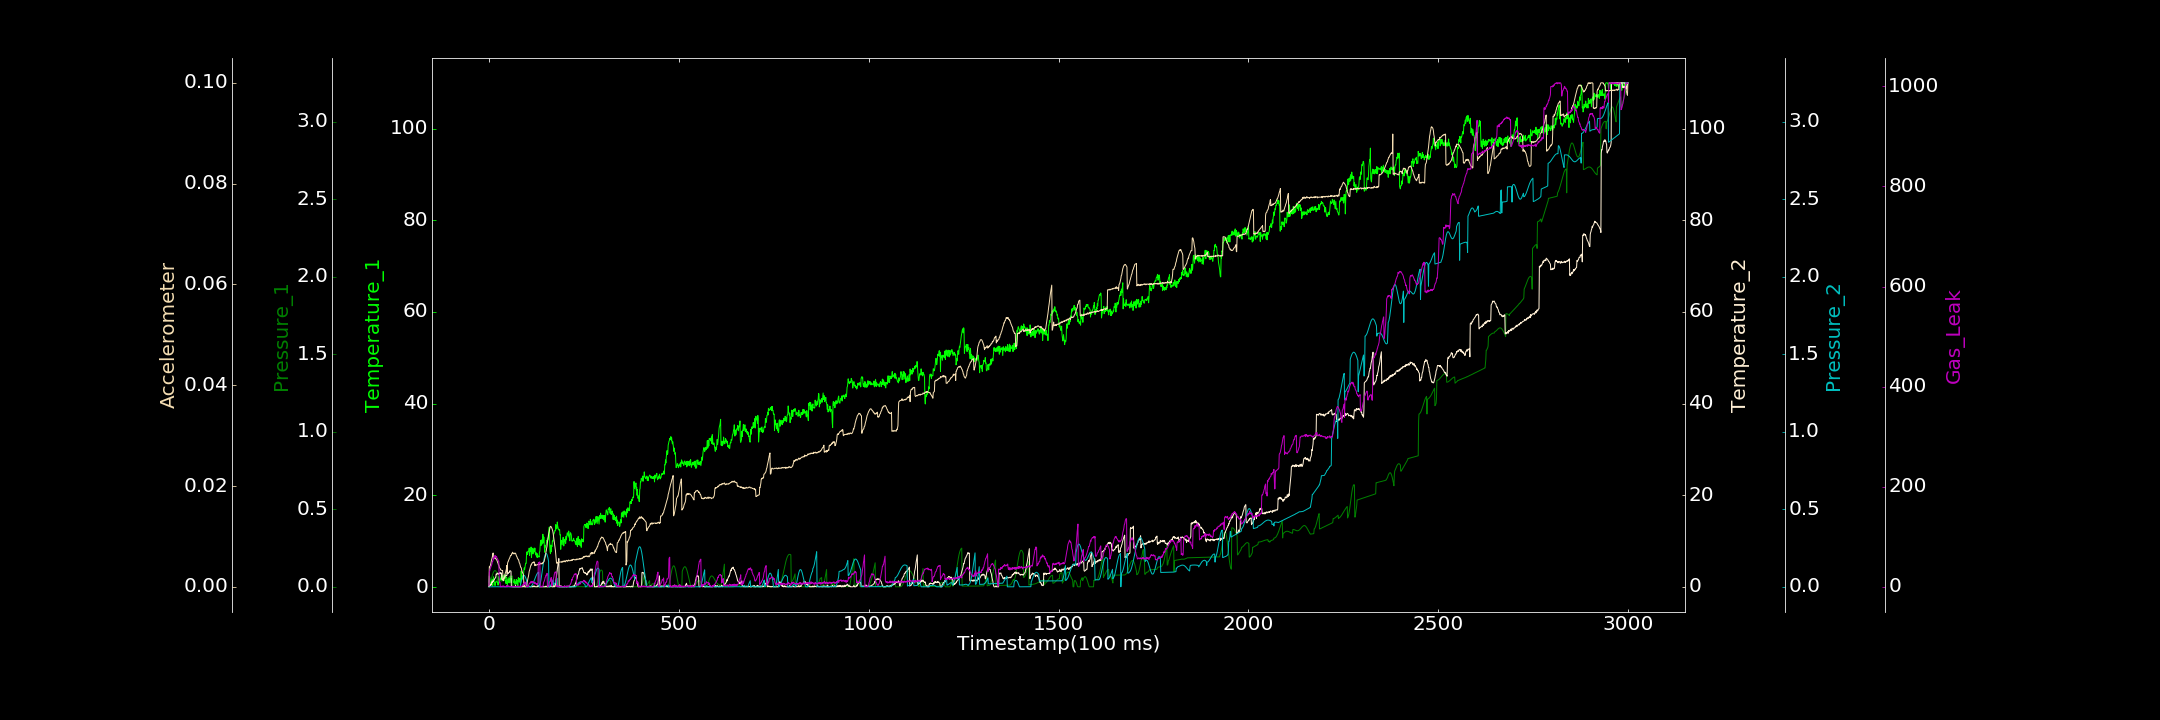

The table this chart was drawn from, first rows:
0.000000000, 1.035595336, 0.000000000, 0.021292233, 0.000000000, 0.000037870, 2.011502605
1, 2.415, 0.02351, 0.2344, 0.0001693, 0.004015, 29.95
2, 2.086, 0.02643, 0.1885, 0.000000000, 0.003947, 31.19
3, 1.75, 0.0309, 0.3782, 0.000000000, 0.004149, 35.55
4, 0.7227, 0.03643, 0.3374, 0.000000000, 0.004304, 37.13
5, 0.8219, 0.04315, 0.6087, 0.00004041, 0.004672, 39.4
6, 1.315, 0.05085, 0.3661, 0.00004691, 0.005022, 41.65
7, 1.253, 0.05875, 0.7919, 0.000000000, 0.0054, 43.48
8, 1.689, 0.06689, 1.116, 0.0000781, 0.005643, 46.13
9, 1.488, 0.07501, 0.9275, 0.000000000, 0.005976, 50.75
10, 0.3152, 0.08257, 1.276, 0.0003151, 0.006468, 50.77
11, 1.545, 0.08929, 1.152, 0.000000000, 0.006713, 54.02
12, 2.228, 0.09496, 1.332, 0.0001747, 0.005576, 59.68
13, 1.438, 0.09939, 1.509, 0.00003565, 0.005635, 55.67
14, 1.092, 0.1023, 1.504, 0.000258, 0.005701, 58.74
15, 1.02, 0.1042, 1.735, 0.000000000, 0.005814, 59.43
16, 0.3164, 0.1045, 1.838, 0.00003081, 0.005617, 62.84
17, 0.9151, 0.1038, 1.962, 0.0001025, 0.005716, 60.93
18, 1.007, 0.1014, 2.121, 0.000000000, 0.005648, 59.88
19, 1.313, 0.09785, 2.797, 0.0002973, 0.005454, 60.21
20, 1.247, 0.09349, 2.736, 0.000008123, 0.005344, 60.78
21, 1.131, 0.08861, 2.837, 0.00008322, 0.005269, 57.12
22, 0.9972, 0.03679, 2.801, 0.0002836, 0.005014, 56.77
23, 1.181, 0.03685, 3.014, 0.0004024, 0.004804, 55.15
24, 0.4002, 0.03714, 2.847, 0.000000000, 0.004657, 53.41
25, 2.237, 0.03733, 2.729, 0.00006678, 0.004341, 51.23
26, 1.389, 0.03727, 2.899, 0.0002408, 0.004307, 50.82
27, 0.8807, 0.03753, 2.902, 0.0004914, 0.003954, 12.57
28, 1.559, 0.03793, 3.037, 0.000000000, 0.003734, 9.179
29, 1.589, 0.03806, 3.103, 0.0001002, 0.003684, 9.539
30, 1.929, 0.03844, 2.838, 0.000000000, 0.00356, 0.000000000
31, 1.399, 0.03906, 3.047, 0.0001203, 0.003346, 0.000000000
32, 2.217, 0.03938, 3.043, 0.0002807, 0.003325, 0.5587
33, 2.896, 0.04009, 2.97, 0.000000000, 0.003279, 0.000000000
34, 1.296, 0.04075, 1.667, 0.000000000, 0.003247, 1.328
35, 1.779, 0.04119, 1.605, 0.0004941, 0.003206, 0.000000000
36, 2.067, 0.04193, 1.509, 0.0004339, 0.003242, 1.683
37, 2.512, 0.04273, 1.698, 0.000000000, 0.001338, 0.000000000
38, 1.485, 0.04378, 1.586, 0.000000000, 0.001185, 1.152
39, 1.4, 0.04446, 1.833, 0.000000000, 0.001408, 1.877
40, 2.091, 0.04541, 1.957, 0.00009765, 0.001692, 0.000000000
41, 1.517, 0.0461, 1.989, 0.000000000, 0.002058, 0.2341
42, 2.711, 0.04693, 2.071, 0.000000000, 0.002246, 0.000000000
43, 2.221, 0.04815, 2.371, 0.0003318, 0.002711, 0.000000000
44, 1.17, 0.049, 2.407, 0.000000000, 0.002874, 0.000000000
45, 0.7618, 0.04989, 2.489, 0.000000000, 0.003255, 0.1857
46, 2.197, 0.05099, 2.439, 0.0004075, 0.003558, 0.000000000
47, 1.194, 0.05216, 2.453, 0.0001974, 0.004233, 2.968
48, 0.688, 0.05343, 2.875, 0.0001299, 0.002616, 0.000000000
49, 0.5285, 0.0546, 3.066, 0.000000000, 0.004661, 2.1
50, 1.753, 0.05546, 2.85, 0.000000000, 0.004946, 0.4214
51, 1.969, 0.05716, 2.977, 0.00006799, 0.005045, 1.398
52, 0.9749, 0.05797, 3.091, 0.000000000, 0.005303, 1.871
53, 2.018, 0.05946, 3.179, 0.0001196, 0.005462, 1.321
54, 0.9901, 0.06039, 3.151, 0.000000000, 0.00564, 0.585
55, 0.8826, 0.06187, 3.503, 0.00007638, 0.005802, 0.000000000
56, 2.401, 0.06284, 3.48, 0.0002139, 0.006043, 0.5286
57, 1.863, 0.0639, 3.473, 0.000000000, 0.006228, 0.000000000
58, 1.858, 0.06541, 3.391, 0.0002114, 0.006207, 0.1408
59, 0.9676, 0.06637, 0.0308, 0.000000000, 0.006263, 0.6113
60, 1.941, 0.06765, 0.05313, 0.000000000, 0.006572, 0.000000000
... 2,939 more rows
